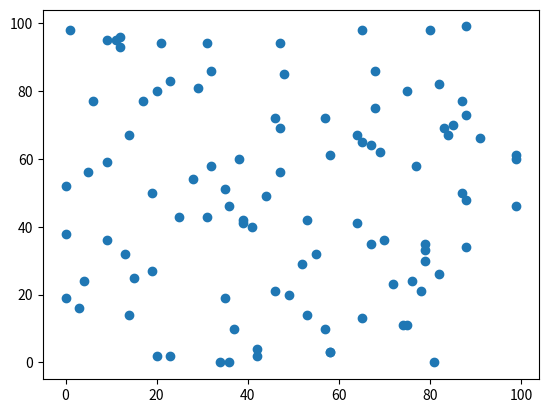

Write Python code to recreate this figure.
# -*- coding: utf-8 -*-
# author:Gary
import numpy as np
import matplotlib.pyplot as plt

# ********典型图制作：散点图******#
np.random.seed(0)
x = np.random.choice(np.arange(100), 100)
y = np.random.choice(np.arange(100), 100)

plt.scatter(x, y)
plt.show()
